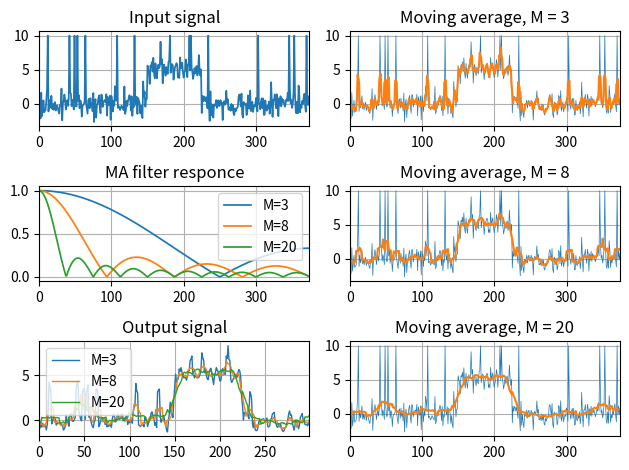

Write the Python code that produced this figure.
"""
Description   :
    Moving average filter (MAF) as simple FIR filter.

    Input and output data: one-dimensional sequences. M - moving average
    filter parameter.
    Frequency response of the moving average filter is:

    >> H[f] = sin(pi * f * M) / (M * sin(pi * f)).

    Note, H[0] = 1.

    Parameters :
    ----------
    M : int
        moving average filter parameter
    N : int
        Number of samples

------------------------------------------------------------------------

GNU GENERAL PUBLIC LICENSE
Version 3, 29 June 2007

Copyright (c) 2019 Kapitanov Alexander

This program is free software: you can redistribute it and/or modify
it under the terms of the GNU General Public License as published by
the Free Software Foundation, either version 3 of the License, or
(at your option) any later version.

You should have received a copy of the GNU General Public License
along with this program.  If not, see <http://www.gnu.org/licenses/>.

THERE IS NO WARRANTY FOR THE PROGRAM, TO THE EXTENT PERMITTED BY
APPLICABLE LAW. EXCEPT WHEN OTHERWISE STATED IN WRITING THE COPYRIGHT
HOLDERS AND/OR OTHER PARTIES PROVIDE THE PROGRAM "AS IS" WITHOUT
WARRANTY OF ANY KIND, EITHER EXPRESSED OR IMPLIED, INCLUDING, BUT
NOT LIMITED TO, THE IMPLIED WARRANTIES OF MERCHANTABILITY AND FITNESS
FOR A PARTICULAR PURPOSE. THE ENTIRE RISK AS TO THE QUALITY AND
PERFORMANCE OF THE PROGRAM IS WITH YOU. SHOULD THE PROGRAM PROVE
DEFECTIVE, YOU ASSUME THE COST OF ALL NECESSARY SERVICING, REPAIR OR
OR CORRECTION.

------------------------------------------------------------------------
"""

# Title         : Moving average filter
# Author        : Alexander Kapitanov
# E-mail        :
# Company       :


import numpy as np
import matplotlib.pyplot as plt
from scipy.fftpack import fft

N = 300             # Number of samples
M = (3, 8, 20)      # Moving average step

LM = len(M)         # Size of M


# Moving average function
def maf(sig, m=2, mode='one'):
    """
    Calculate moving average filter

    Parameters
    ----------
    sig : ndarray
        one-dimensional input array.
    m : int
        moving average step
    mode : str
        mode for step: one - default, lin - linear decreased steps
    """
    coe = np.ones(m) / m
    if mode == 'lin':
        coe = np.arange(m, 0, -1) / np.sum(np.arange(1, m+1))
    # TODO: Add exponential decrease here
    return np.convolve(sig, coe, mode='same')


# Main section: Calculate
def maf_calc():
    """
    Main function: calculate moving average filter

    """
    # This is my signal switcher. Change it for your purposes
    # if 0:
    #     k = 16  # Number of repeats
    #     sig = np.tile(
    #         A=np.concatenate((np.zeros(int(N/k)), mag*np.ones(int(N/k)))),
    #         reps=int(k/2)
    #     )
    # else:
    #     sig = np.concatenate(
    #         (
    #             np.zeros(int(N/2)),
    #             mag * np.ones(int(N/4)),
    #             np.zeros(int(N/2))
    #         )
    #     )

    # Input signal w/ noise:
    mag = 5     # Magnitude
    sig = np.concatenate(
        (
            np.zeros(int(N/2)),
            np.ones(int(N/4)) * mag,
            np.zeros(int(N/2)))
    )

    lns = sig.size  # Size of signal

    # Add some noise and peaks
    np.random.seed(2)
    sig += np.random.randn(lns)             # Add Gaussian noise
    rnd = np.random.randint(0, lns, 15)     # Add random numbers for index
    sig[rnd] = 2*mag                        # Add peaks

    # Calculate Moving Average filter:
    res = np.zeros((lns, LM))
    for i in range(LM):
        res[:, i] = maf(sig, m=M[i])

    # The second way for calculating over 2d array:
    # for i, j in enumerate(res.T):
    #     res[:, i] = maf(sig, m=M[i])

    # Calculate Frequency responce:
    hfq = np.zeros((lns, LM))
    for j in range(LM):
        for i in range(lns):
            if i == 0:
                hfq[i, j] = 1
            else:
                hfq[i, j] = np.abs(np.sin(np.pi * M[j] * i / 2 / lns) / M[j] /
                                   np.sin(np.pi * i / 2 / lns))

    # Calculate spectrum of input signal:
    fft_sig = np.abs(fft(sig))
    fft_sig /= np.max(fft_sig)

    # Calculate spectrum of output signal:
    fft_out = np.zeros((lns, LM))
    for i in range(LM):
        fft_out[:, i] = np.abs(fft(res[:, i]))
        fft_out[:, i] /= np.max(fft_out[:, i])

    # Plot results:
    plt.figure('FIR Filter Compensator ideal response')
    plt.subplot(3, 2, 1)
    plt.plot(sig, linewidth=1.25)
    plt.title('Input signal')
    plt.grid()
    plt.xlim([0, lns-1])

    plt.subplot(3, 2, 3)
    for i in range(LM):
        plt.plot(hfq[:, i], linewidth=1.25, label="M=%d" % M[i])
    plt.title('MA filter responce')
    plt.grid()
    plt.legend(loc=1)
    plt.xlim([0, lns-1])

    plt.subplot(3, 2, 5)
    for i in range(LM):
        plt.plot(res[:, i], linewidth=1.0, label="M=%d" % M[i])
    plt.title('Output signal')
    plt.grid()
    plt.legend(loc=2)
    plt.xlim([0, N-1])

    for i in range(LM):
        plt.subplot(3, 2, 2*i+2)
        plt.plot(sig, '-', linewidth=0.5)
        plt.plot(res[:, i], linewidth=1.5)
        plt.title('Moving average, M = %d' % M[i])
        plt.grid()
        plt.xlim([0, lns-1])

    plt.tight_layout()
    plt.show()


# Execute Moving average function
maf_calc()
